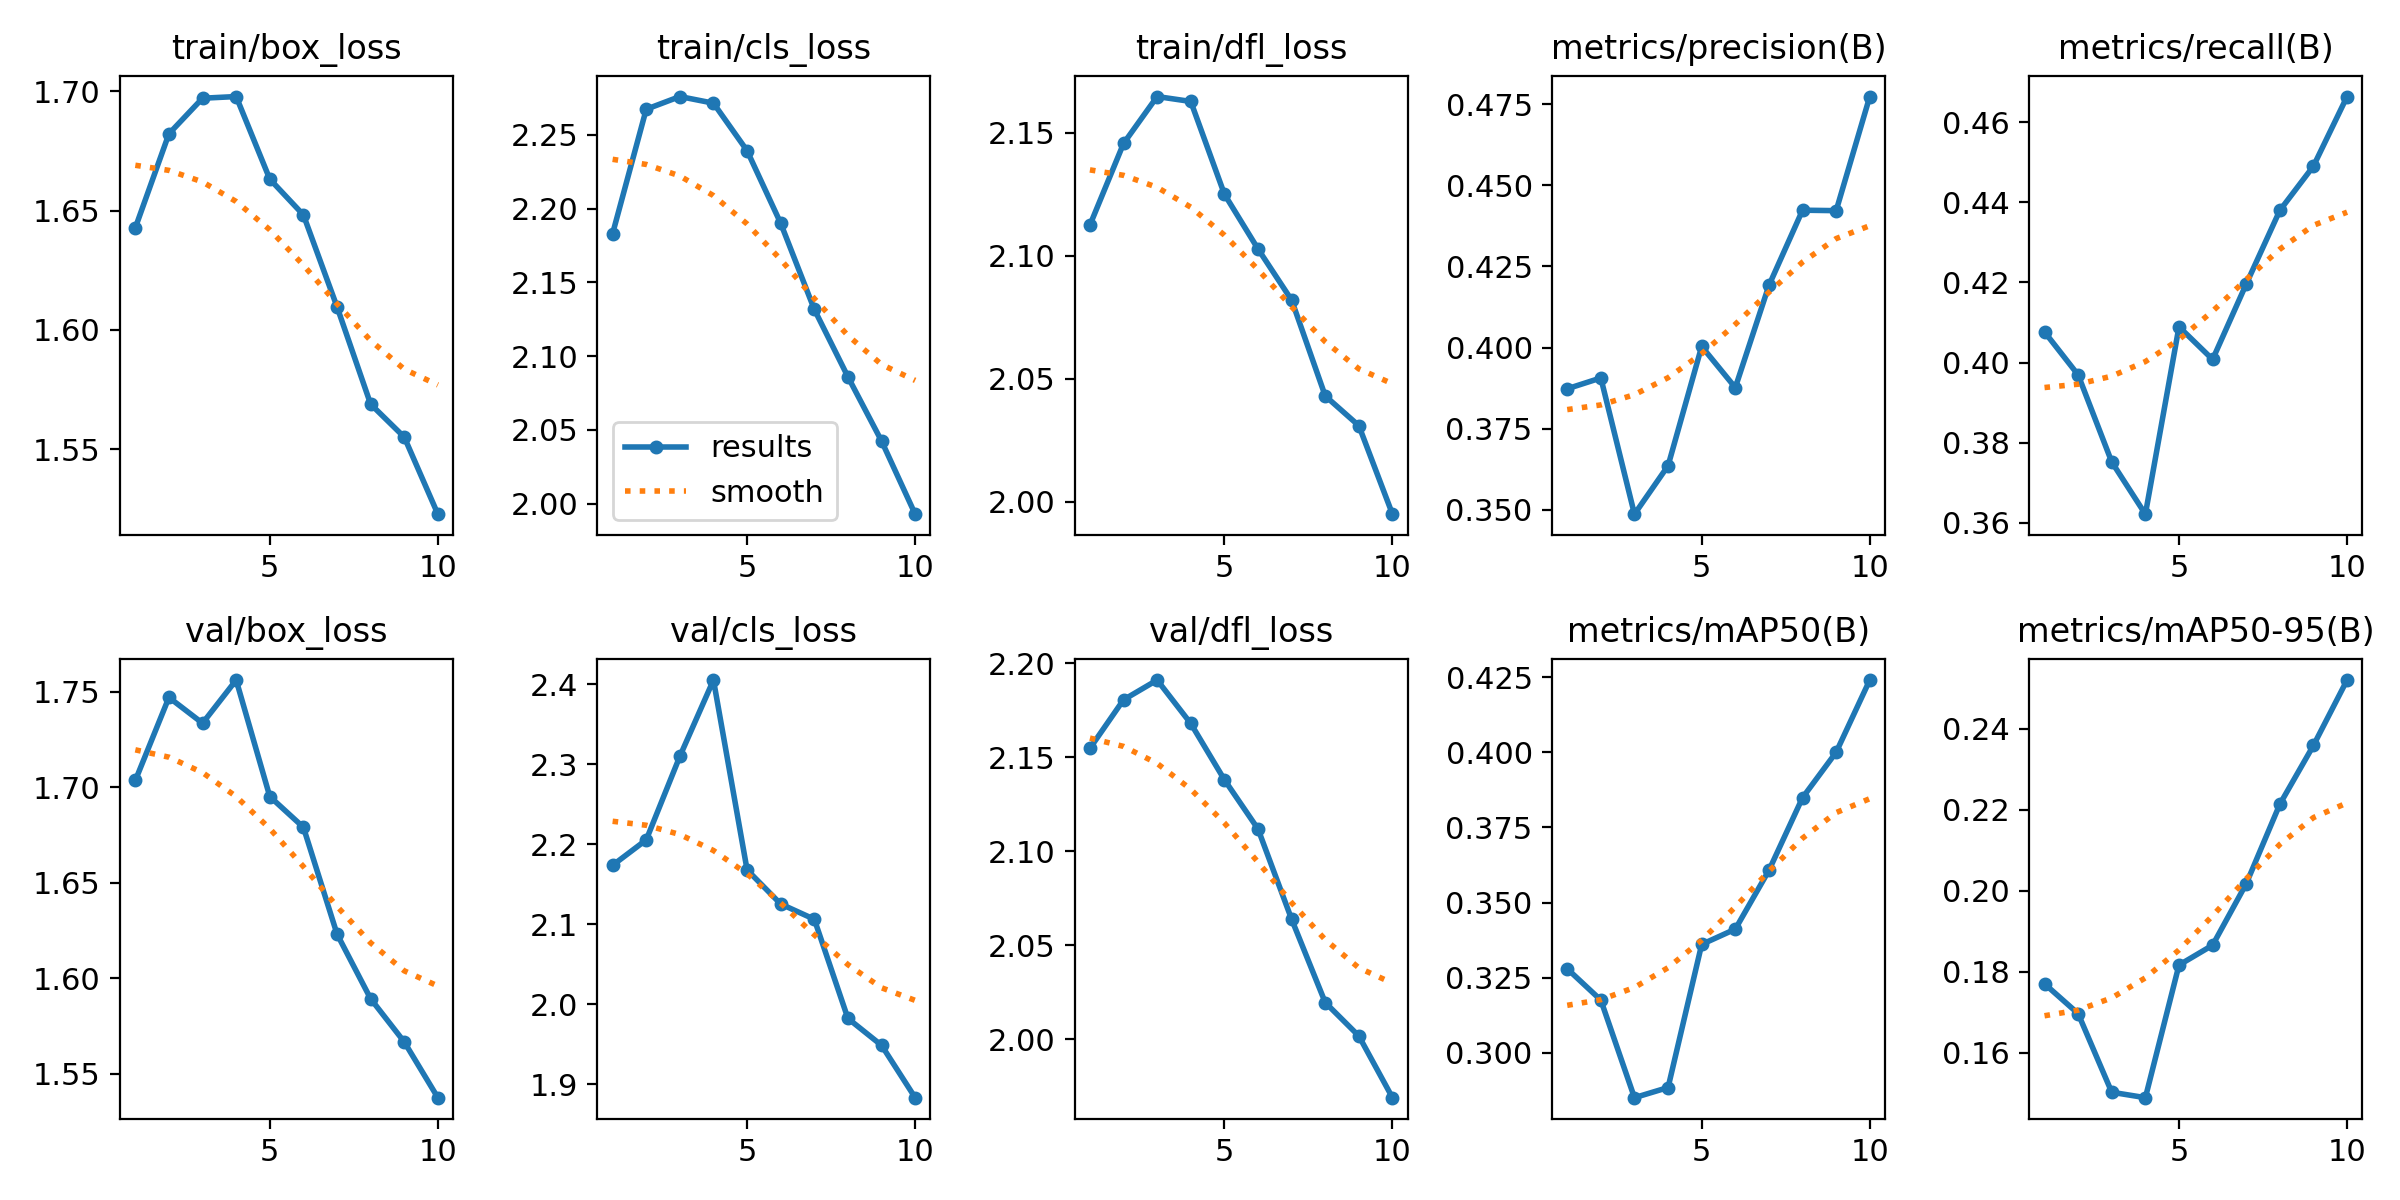

Source data for this figure (header and first rows):
epoch, train/box_loss, train/cls_loss, train/dfl_loss, metrics/precision(B), metrics/recall(B), metrics/mAP50(B), metrics/mAP50-95(B), val/box_loss, val/cls_loss, val/dfl_loss, lr/pg0, lr/pg1, lr/pg2
1, 1.643, 2.183, 2.112, 0.3873, 0.4077, 0.328, 0.177, 1.704, 2.174, 2.155, 0.000475, 0.000475, 0.000475
2, 1.682, 2.267, 2.146, 0.3906, 0.3969, 0.3175, 0.1696, 1.747, 2.205, 2.18, 0.0008572, 0.0008572, 0.0008572
3, 1.697, 2.276, 2.165, 0.3487, 0.3752, 0.2851, 0.1502, 1.734, 2.31, 2.191, 0.001145, 0.001145, 0.001145
4, 1.698, 2.271, 2.163, 0.3636, 0.3622, 0.2885, 0.1488, 1.756, 2.405, 2.168, 0.001005, 0.001005, 0.001005
5, 1.663, 2.239, 2.125, 0.4003, 0.4089, 0.3361, 0.1816, 1.695, 2.168, 2.138, 0.001005, 0.001005, 0.001005
6, 1.648, 2.19, 2.103, 0.3877, 0.4008, 0.3412, 0.1865, 1.679, 2.125, 2.112, 0.0008631, 0.0008631, 0.0008631
7, 1.61, 2.132, 2.082, 0.4191, 0.4196, 0.3607, 0.2017, 1.623, 2.106, 2.064, 0.0007216, 0.0007216, 0.0007216
8, 1.569, 2.086, 2.043, 0.4423, 0.438, 0.3849, 0.2213, 1.589, 1.982, 2.019, 0.0005802, 0.0005802, 0.0005802
9, 1.555, 2.042, 2.031, 0.4422, 0.449, 0.4, 0.2359, 1.567, 1.949, 2.002, 0.0004387, 0.0004387, 0.0004387
10, 1.523, 1.993, 1.995, 0.4773, 0.4664, 0.424, 0.252, 1.537, 1.883, 1.969, 0.0002972, 0.0002972, 0.0002972
